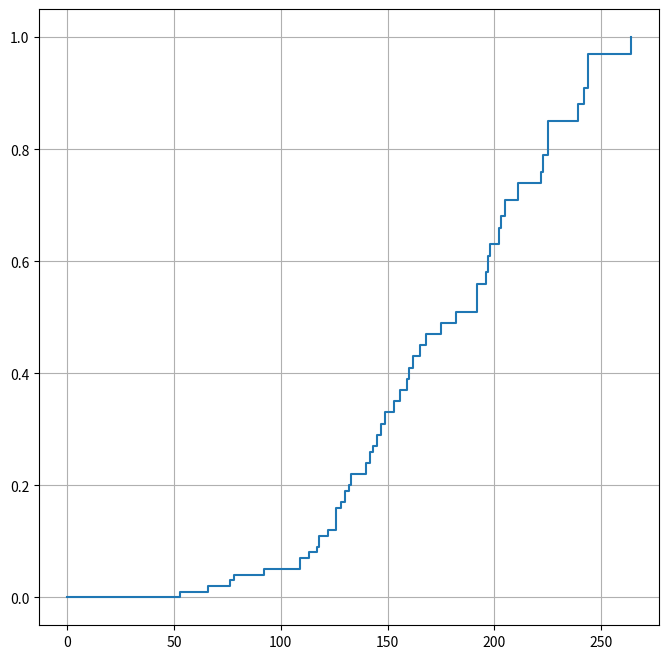

Recreate this plot in Python.
# coding=utf-8
import math

# import matplotlib.pyplot as plt

# выборка из 50 элементов
import sympy as sy
from matplotlib import pyplot as plt

# t_list = [
#     151.3466, 242.2403, 191.665, 185.5005, 271.1247,
#     139.1302, 224.5614, 223.8082, 156.4592, 188.6266,
#     85.7753, 76.2705, 182.2532, 229.4682, 279.1218,
#     103.6403, 188.8004, 171.79, 45.7548, 148.7198,
#     112.2839, 233.0046, 143.9457, 181.8659, 113.154,
#     194.6064, 134.6452, 204.0216, 210.6647, 222.6096,
#     168.5761, 88.8053, 127.6561, 269.4633, 109.7671,
#     240.9062, 183.5455, 354.223, 86.6773, 167.232,
#     96.629, 296.7801, 33.3702, 228.4972, 238.6932,
#     253.2475, 89.0315, 159.8398, 134.0248, 234.3971
# ]

t_list = [140, 223, 58, 113, 222, 192, 168,
          225, 182, 239, 149, 53, 126, 66,
          242, 165, 145, 159, 205, 196, 130,
          122, 143, 244, 78, 244, 160, 198,
          175, 76, 162, 147, 211, 225, 203,
          153, 92, 117, 133, 109, 142, 128,
          132, 202, 156, 126, 192, 264, 197, 118]

# N- число элементов в нашей выборке
N = 50
# Расчет точечных оценок четырех выборочных начальных моментов.
# расчет первых четырех начальных моментов
m1 = sum(t_list) / N
# T-мат ожидание и оно равно м1
T = m1
print("T is mat ozhidanie ", round(T, 2))
print("расчет первых четырех начальных моментов")
print("m1 is ", round(m1, 2))
# создаем новый список со всеми элем-ми возведенными в ^2
m2_list = [x ** 2 for x in t_list]
m2 = sum(m2_list) / N
# создаем новый список со всеми элем-ми возведенными в ^3
m3_list = [x ** 3 for x in t_list]
m3 = sum(m3_list) / N
# создаем новый список со всеми элем-ми возведенными в ^4
m4_list = [x ** 4 for x in t_list]
m4 = sum(m4_list) / N
print("m2 is ", round(m2, 2))
print("m3 is ", round(m3, 2))
print("m4 is ", round(m4, 2))

# 1.2.	Расчет точечных оценок четырех центральных моментов
# с учетом поправочных коэффициентов для обеспечения
# несмещенности вычисляемых моментов.

# вычислены оценки первых четырех центральных моментов
# по известным связующим соотношениям между ними
# оценка первых 4 центтральных моментов
print("оценка первых 4 центральных моментов")
mu1 = T = m1
print("mu1 is ", round(mu1, 2))
mu2 = m2 - m1 ** 2
print("mu2 is ", round(mu2, 2))
mu3 = m3 - 3 * m1 * m2 + 2 * m1 ** 3
print("mu3 is ", round(mu3, 2))
mu4 = m4 - 4 * m1 * m3 + 6 * (m1 ** 2) * m2 - 3 * m1 ** 4
print("mu4 is ", round(mu4, 2))

# Для более удобного восприятия характеристик выборки
# вводятся нормированные коэффициенты
# асимметрии и островершинности:
# Skewness и Excess:
# Sk - коэф ассиметрии
# Ex - коэф островершинности

# ro - дисперсия
ro = math.sqrt(mu2)
print("ro is dispersiya ", round(ro, 2))
# Sk - коэф ассиметрии
Sk = mu3 / ro ** 3
print("Sk is kf assimetrii ", round(Sk, 7))
# Ex - коэф островершинности
Ex = (mu4 / ro ** 4) - 3
# 49 / 2256 = 0.02171986
# 51*Ex = - 15.160515
# (51*Ex+6) = -9.160515
# 49 / 2256 *(51*Ex+6) = 0.00237103
# ExN = 0.00237103
ExN = -0.591176
print("Ex is kf ostroveshinnosti ", round(Ex, 7))
print("ExN is kf ostroveshinnosti ", round(ExN, 7))

# Расчет несмещенных центральных моментов
D_1 = [(x - T) ** 2 for x in t_list]
D = sum(D_1) / N
print("D is ", round(D, 2))
print("Расчет несмещенных центральных моментов")
mu1 = T = m1
print("mu1 is ", round(mu1, 2))
mu2H = D
print("mu2H is ", round(mu2H, 2))
roH = math.sqrt(D)
print("roH is ", round(roH, 2))
SkH = (math.sqrt(N * (N - 1)) / (N - 2)) * Sk
print("SkH is ", round(SkH, 7))
print("ExN is ", round(ExN, 7))

# Критерий стареющего распределения
print("Критерий стареющего распределения ")
M1 = m1 / 1
M2 = m2 / 2
M3 = m3 / 6
M4 = m4 / 24
print("M1 is ", round(M1, 7))
print("M2 is ", round(M2, 7))
print("M3 is ", round(M3, 7))
print("M4 is ", round(M4, 7))

# Для проверки неравенств (9) рассчитываем значения выражений
# M3*M1 - M2**2 =
# M4*M2 - M3**2 =
temp_1 = M3 * M1 - M2 ** 2
temp_2 = M4 * M2 - M3 ** 2
print("temp_1 is ", round(temp_1, 7))
print("temp_2 is ", round(temp_2, 7))
print("Расчет параметров предполагаемых")
print("теоретических распределений методом моментов")
# Расчет параметров предполагаемых
# теоретических распределений методом моментов
# для Гамма-Распределения
# alfa - параметр мастшаба alfa > 0
# a - параметр формы a > 0
# G(a) - гамма функция или эйлеров интеграл 2 рода
# a = 6 / Ex
# print("a is ", round(a, 7))
# alfa = a / T
# print("alfa is ", round(alfa, 7))
v = ro / T
a = 1 / v ** 2
print("a is ", round(a, 7))
alfa = a / T
print("alfa is ", round(alfa, 7))

# аналитическое выражение для плотности вероятности:
# f(t) = ((alfa**a)/G(a)) * (t**a-1) * e**-alfa*t
D_2 = a / alfa ** 2
print("D_2 is ", round(D_2, 7))

G = ((math.exp(-a)) * (a ** (a - 1 / 2)) * (math.sqrt(2 * math.pi)) * (1 + (1 / (12 * a)) +
                                                                       (1 / (288 * a ** 2)) -
                                                                       (139 / (51840 * a ** 3)) -
                                                                       (571 / (2488320 * a ** 4))))
print("G is ", round(G, 7))
# f(t) = ((alfa**a)/G(a)) * (t**a-1) * e**-alfa*t
# f(t) = ((alfa**a)/G(a)) * (t**a-1) * e**-alfa*t
t_list.sort()
f = [((alfa**a) / G) * (t**(a - 1)) * math.exp(-alfa * t) for t in t_list]
print("f is ", f)

x = sy.Symbol("x")
l = [sy.integrate(x1, (x, 0, 2)) for x1 in f]

print(l)
n = sum(t_list)
fet = [0]
start = 0
for t in t_list:
    fet.append(round((start+t)/n, 2))
    start = start + t
t_list.insert(0, 0)
f.insert(0, 0)
t_list.sort()
l.sort()
f.sort()
fig = plt.figure(figsize=(8, 8))
# plt.plot(t_list, f)
ax = fig.add_subplot()
# ax.set_xlim(0, 370)
# ax.set_ylim(0, 1.05)
ax.step(t_list, fet, where="post")
# ax.step(t_list, l, where="post")
ax.grid()
plt.show()

















# a = 0.5
#
# a_1 = 1 + 1/a
# G_1 = 1 + (1 / 12 * a_1**(-1)) + (1 / 288 * a_1**(-2)) - (139 / 51840 * a_1**(-3)) - (571 / 2488320 * a_1**(-4))
# A_1 = math.exp(-a_1) * a_1**(a_1 - 0.5) * math.sqrt(2 * math.pi) * G
#
# a_2 = 1 + 2/a
# G_2 = 1 + (1 / 12 * a_2**(-1)) + (1 / 288 * a_2**(-2)) - (139 / 51840 * a_2**(-3)) - (571 / 2488320 * a_2**(-4))
# A_2 = math.exp(-a_2) * a_2**(a_2 - 0.5) * math.sqrt(2 * math.pi) * G
#
# V = 1.10685 - A_2 / A_1**2
# b = D/T**2
# print(f"b: {b}")
